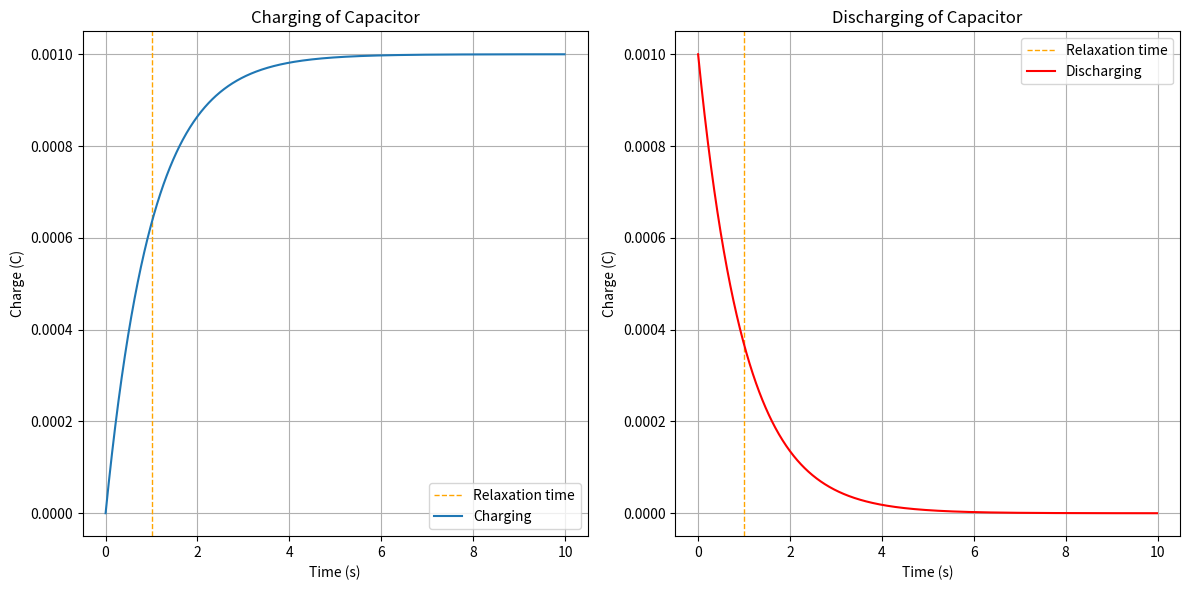

Generate this figure with matplotlib:
import numpy as np
import matplotlib.pyplot as plt

# Constants
R = 1000  
C = 0.001  
Qmax = 0.001  
Q0 = 0.001  

t_max = 10  
dt = 0.01  
time = np.arange(0, t_max, dt)
t0= R*C

for i in time:
     Q_charge = Qmax * (1 - np.exp(-time / (R * C)))
for i in time:
     Q_discharge = Q0 * np.exp(-time / (R * C))

# Plotting
plt.figure(figsize=(12, 6))

plt.subplot(1, 2, 1)
plt.axvline(t0, color='orange',ls ='--',linewidth=1, label = 'Relaxation time')
plt.plot(time, Q_charge, label='Charging')
plt.title('Charging of Capacitor')
plt.xlabel('Time (s)')
plt.ylabel('Charge (C)')
plt.legend()
plt.grid(True)

plt.subplot(1, 2, 2)
plt.axvline(t0, color='orange',ls ='--', linewidth=1, label = 'Relaxation time')
plt.plot(time, Q_discharge, label='Discharging', color='r')
plt.title('Discharging of Capacitor')
plt.xlabel('Time (s)')
plt.ylabel('Charge (C)')
plt.legend()
plt.grid(True)
plt.tight_layout()
plt.show()

